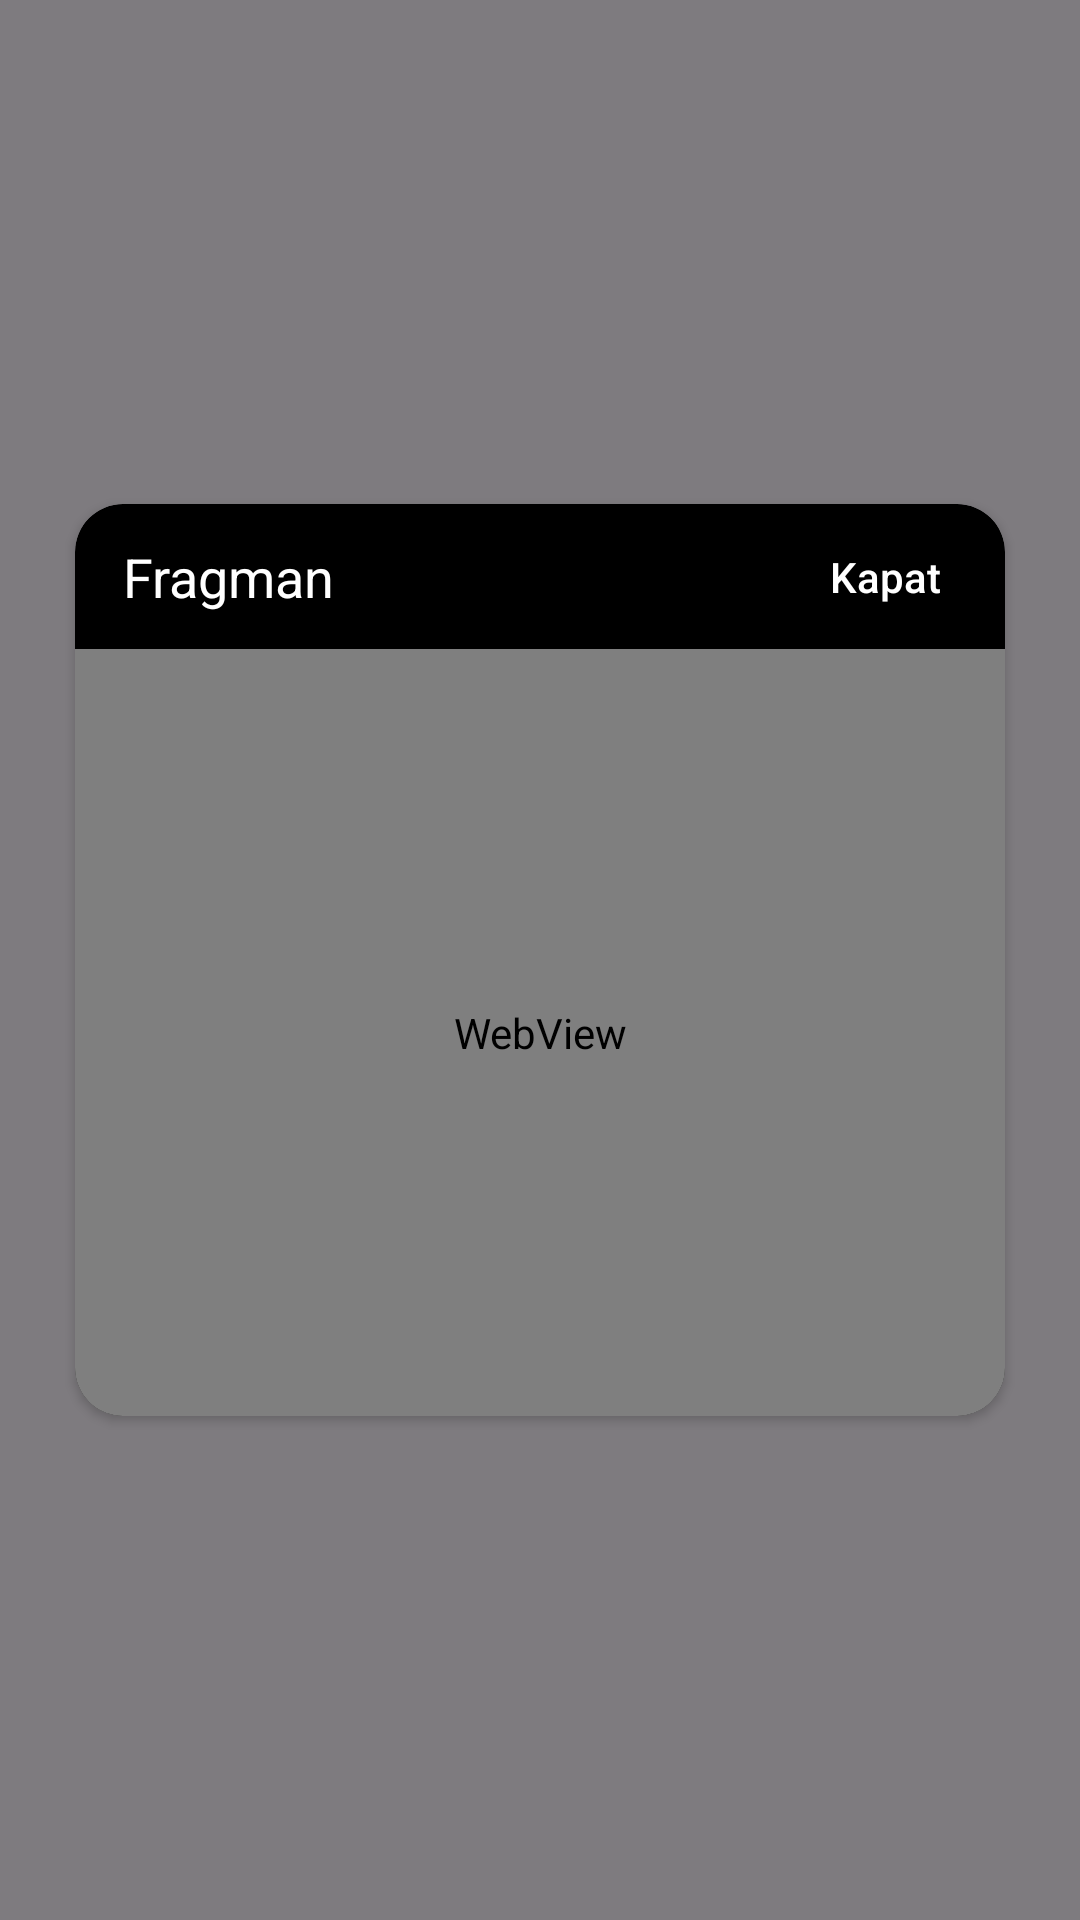

Layout XML and referenced resources for this Android screen:
<!-- AndroidManifest.xml: application theme Theme.smartxtream -->
<!-- res/layout/dialog_trailer_player.xml -->
<?xml version="1.0" encoding="utf-8"?>
<androidx.constraintlayout.widget.ConstraintLayout
    xmlns:android="http://schemas.android.com/apk/res/android"
    xmlns:app="http://schemas.android.com/apk/res-auto"
    android:id="@+id/trailer_root"
    android:layout_width="match_parent"
    android:layout_height="match_parent"
    android:background="#80000000">

    
    <androidx.cardview.widget.CardView
        android:id="@+id/trailer_card"
        android:layout_width="0dp"
        android:layout_height="0dp"
        android:layout_margin="24dp"
        app:cardCornerRadius="16dp"
        app:cardUseCompatPadding="true"
        app:cardBackgroundColor="@android:color/black"
        app:layout_constraintWidth_percent="0.9"
        app:layout_constraintHeight_percent="0.5"
        app:layout_constraintTop_toTopOf="parent"
        app:layout_constraintBottom_toBottomOf="parent"
        app:layout_constraintStart_toStartOf="parent"
        app:layout_constraintEnd_toEndOf="parent">

        <androidx.constraintlayout.widget.ConstraintLayout
            android:layout_width="match_parent"
            android:layout_height="match_parent">

            
            <TextView
                android:id="@+id/trailer_title"
                android:layout_width="0dp"
                android:layout_height="wrap_content"
                android:paddingStart="16dp"
                android:paddingTop="12dp"
                android:paddingBottom="12dp"
                android:text="Fragman"
                android:textColor="@android:color/white"
                android:textSize="18sp"
                android:maxLines="1"
                app:layout_constraintTop_toTopOf="parent"
                app:layout_constraintBottom_toTopOf="@id/web_trailer"
                app:layout_constraintStart_toStartOf="parent"
                app:layout_constraintEnd_toStartOf="@id/btn_trailer_close"
                app:layout_constraintHorizontal_bias="0" />

            <Button
                android:id="@+id/btn_trailer_close"
                android:layout_width="80dp"
                android:layout_height="40dp"
                android:text="Kapat"
                android:textAllCaps="false"
                android:textSize="14sp"
                android:background="@drawable/bg_trailer_close"
                android:textColor="@android:color/white"
                android:focusable="true"
                android:focusableInTouchMode="true"
                app:layout_constraintTop_toTopOf="@id/trailer_title"
                app:layout_constraintBottom_toBottomOf="@id/trailer_title"
                app:layout_constraintEnd_toEndOf="parent"
                app:layout_constraintHorizontal_bias="1" />

            
            <WebView
                android:id="@+id/web_trailer"
                android:layout_width="0dp"
                android:layout_height="0dp"
                android:background="@android:color/black"
                app:layout_constraintTop_toBottomOf="@id/trailer_title"
                app:layout_constraintBottom_toBottomOf="parent"
                app:layout_constraintStart_toStartOf="parent"
                app:layout_constraintEnd_toEndOf="parent" />

        </androidx.constraintlayout.widget.ConstraintLayout>

    </androidx.cardview.widget.CardView>

</androidx.constraintlayout.widget.ConstraintLayout>
<!-- resources referenced by this layout -->
<resources>
  <!-- drawable bg_trailer_close (drawable) -->
  <?xml version="1.0" encoding="utf-8"?>
  <selector xmlns:android="http://schemas.android.com/apk/res/android">
  
      
      <item android:state_focused="true">
          <shape android:shape="rectangle">
              <solid android:color="#333333"/>
              <corners android:radius="20dp"/>
              <stroke
                  android:width="2dp"
                  android:color="#FFFFFF" />
          </shape>
      </item>
  
      
      <item>
          <shape android:shape="rectangle">
              <solid android:color="#66000000"/>
              <corners android:radius="20dp"/>
          </shape>
      </item>
  
  </selector>
  <style name="Theme.smartxtream" parent="Base.Theme.smartxtream" />
  <style name="Base.Theme.smartxtream" parent="Theme.Material3.DayNight.NoActionBar">
          <item name="android:windowLightStatusBar">false</item>
      </style>
</resources>
